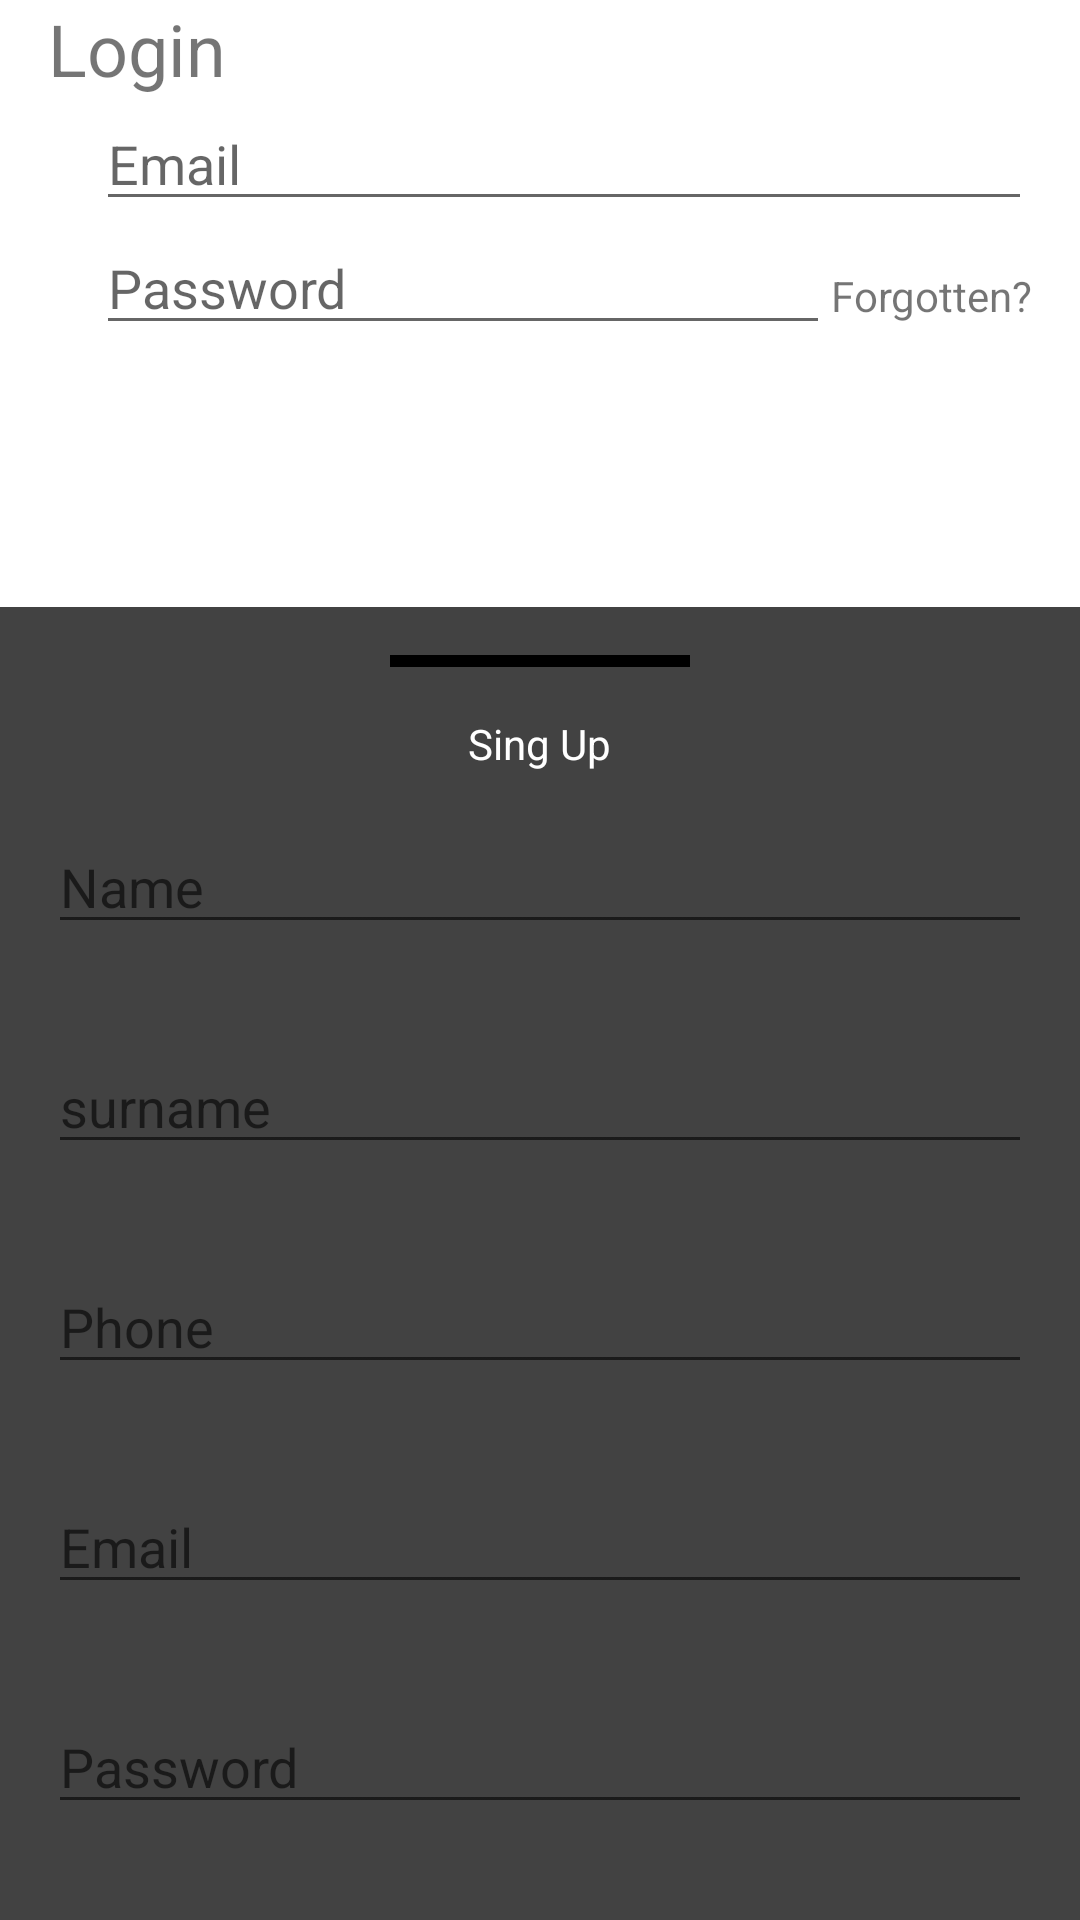

This screen was rendered from an Android layout file. Write that file and the resources it references.
<!-- AndroidManifest.xml: application theme Theme.ButtomSheetExample -->
<!-- res/layout/activity_main.xml -->
<?xml version="1.0" encoding="utf-8"?>
<androidx.coordinatorlayout.widget.CoordinatorLayout
    xmlns:android="http://schemas.android.com/apk/res/android"
    xmlns:app="http://schemas.android.com/apk/res-auto"
    xmlns:tools="http://schemas.android.com/tools"
    android:layout_width="match_parent"
    android:layout_height="match_parent">

    <androidx.constraintlayout.widget.ConstraintLayout
        android:layout_width="match_parent"
        android:layout_height="match_parent"
        tools:context=".MainActivity">

        <ImageView
            android:id="@+id/imageView"
            android:layout_width="wrap_content"
            android:layout_height="wrap_content"
            app:layout_constraintEnd_toEndOf="parent"
            app:layout_constraintStart_toStartOf="parent"
            app:layout_constraintTop_toTopOf="parent"
            tools:srcCompat="@tools:sample/avatars" />

        <Button
            android:id="@+id/button"
            android:layout_width="wrap_content"
            android:layout_height="wrap_content"
            android:text="@string/login"
            app:layout_constraintBottom_toBottomOf="parent"
            app:layout_constraintEnd_toEndOf="parent"
            app:layout_constraintStart_toStartOf="parent"
            app:layout_constraintTop_toBottomOf="@+id/editText2" />

        <TextView
            android:id="@+id/textView"
            android:layout_width="match_parent"
            android:layout_height="wrap_content"
            android:layout_marginStart="@dimen/margin_standard"
            android:layout_marginEnd="@dimen/margin_standard"
            android:text="@string/login"
            android:textSize="@dimen/title_text_size"
            app:layout_constraintEnd_toEndOf="parent"
            app:layout_constraintStart_toStartOf="parent"
            app:layout_constraintTop_toBottomOf="@+id/imageView" />

        <EditText
            android:id="@+id/editText"
            android:layout_width="0dp"
            android:layout_height="wrap_content"
            android:layout_marginStart="@dimen/margin_standard"
            android:layout_marginEnd="@dimen/margin_standard"
            android:hint="@string/email"
            android:autofillHints="@string/email"
            app:layout_constraintEnd_toEndOf="parent"
            app:layout_constraintStart_toStartOf="@+id/textView"
            app:layout_constraintTop_toBottomOf="@+id/textView" />

        <EditText
            android:id="@+id/editText2"
            android:layout_width="0dp"
            android:layout_height="wrap_content"
            android:layout_marginStart="@dimen/margin_standard"
            android:hint="@string/password"
            android:autofillHints="@string/password"
            app:layout_constraintEnd_toStartOf="@+id/textView2"
            app:layout_constraintStart_toStartOf="@+id/textView"
            app:layout_constraintTop_toBottomOf="@+id/editText" />

        <TextView
            android:id="@+id/textView2"
            android:layout_width="wrap_content"
            android:layout_height="50dp"
            android:gravity="center"
            android:text="@string/forgotten"
            app:layout_constraintEnd_toEndOf="@+id/editText"
            app:layout_constraintTop_toBottomOf="@+id/editText" />


    </androidx.constraintlayout.widget.ConstraintLayout>

    <include layout="@layout/layout_registration" />

</androidx.coordinatorlayout.widget.CoordinatorLayout>
<!-- res/layout/layout_registration.xml (included above) -->
<?xml version="1.0" encoding="utf-8"?>
<LinearLayout xmlns:android="http://schemas.android.com/apk/res/android"
    android:layout_width="match_parent"
    android:layout_height="wrap_content"
    xmlns:app="http://schemas.android.com/apk/res-auto"
    android:id="@+id/constraintRegistration"
    app:layout_constraintBottom_toBottomOf="parent"
    app:layout_constraintEnd_toEndOf="parent"
    app:layout_constraintStart_toStartOf="parent"
    android:orientation="vertical"
    app:layout_behavior="@string/bottom_sheet_behavior"
    android:background="@color/cardview_dark_background">

    <LinearLayout
        android:id="@+id/layout_bar"
        android:layout_width="match_parent"
        android:layout_height="wrap_content"
        android:gravity="center"
        android:orientation="vertical">

        <View
            android:layout_width="100dp"
            android:layout_height="4dp"
            android:background="@color/black"
            android:layout_gravity="center"
            android:layout_margin="@dimen/margin_standard"
            />
        <TextView
            android:layout_width="wrap_content"
            android:layout_height="wrap_content"
            android:text="@string/sing_up"
            android:textColor="@color/white"
            />
    </LinearLayout>

    <EditText
        android:layout_width="match_parent"
        android:layout_height="wrap_content"
        android:layout_margin="@dimen/margin_standard"
        android:hint="@string/name"
        android:autofillHints="@string/name"
        android:inputType="text" />

    <EditText
        android:layout_width="match_parent"
        android:layout_height="wrap_content"
        android:layout_margin="@dimen/margin_standard"
        android:hint="@string/surname"
        android:autofillHints="@string/surname"
        android:inputType="text"/>

    <EditText
        android:layout_width="match_parent"
        android:layout_height="wrap_content"
        android:layout_margin="@dimen/margin_standard"
        android:hint="@string/phone"
        android:autofillHints="@string/phone"
        android:inputType="phone"/>

    <EditText
        android:layout_width="match_parent"
        android:layout_height="wrap_content"
        android:layout_margin="@dimen/margin_standard"
        android:hint="@string/email"
        android:autofillHints="@string/email"
        android:inputType="textEmailAddress"/>

    <EditText
        android:layout_width="match_parent"
        android:layout_height="wrap_content"
        android:layout_margin="@dimen/margin_standard"
        android:hint="@string/password"
        android:autofillHints="@string/password"
        android:inputType="textPassword" />

    <Button
        android:layout_width="wrap_content"
        android:layout_height="wrap_content"
        android:text="@string/sing_up"
        android:layout_gravity="end"
        android:layout_margin="@dimen/margin_standard"
        android:paddingStart="@dimen/margin_standard"
        android:paddingEnd="@dimen/margin_standard" />

</LinearLayout>
<!-- resources referenced by this layout -->
<resources>
  <dimen name="margin_standard">16dp</dimen>
  <dimen name="title_text_size">24sp</dimen>
  <string name="email">Email</string>
  <string name="forgotten">Forgotten?</string>
  <string name="login">Login</string>
  <string name="name">Name</string>
  <string name="password">Password</string>
  <string name="phone">Phone</string>
  <string name="sing_up">Sing Up</string>
  <string name="surname">surname</string>
  <style name="Theme.ButtomSheetExample" parent="Theme.MaterialComponents.DayNight.DarkActionBar">
          
          <item name="colorPrimary">@color/purple_500</item>
          <item name="colorPrimaryVariant">@color/purple_700</item>
          <item name="colorOnPrimary">@color/white</item>
          
          <item name="colorSecondary">@color/teal_200</item>
          <item name="colorSecondaryVariant">@color/teal_700</item>
          <item name="colorOnSecondary">@color/black</item>
          
          <item name="android:statusBarColor" tools:targetApi="l">?attr/colorPrimaryVariant</item>
          
      </style>
  <!-- not gathered from this repository: default colours our renderer supplied (Android Studio template values) -->
  <color name="purple_500">#FF6200EE</color>
  <color name="purple_700">#FF3700B3</color>
  <color name="teal_200">#FF03DAC5</color>
  <color name="teal_700">#FF018786</color>
  <color name="black">#FF000000</color>
  <color name="white">#FFFFFFFF</color>
</resources>
